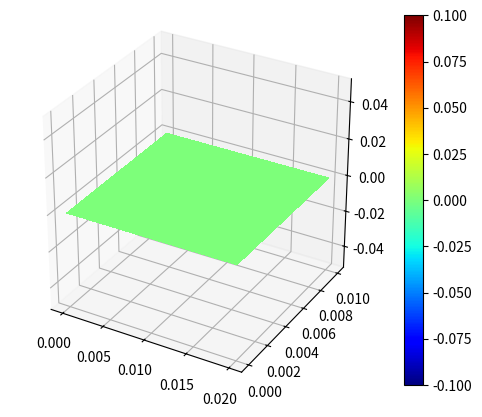
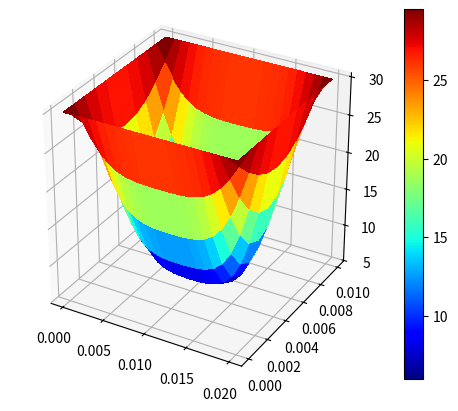
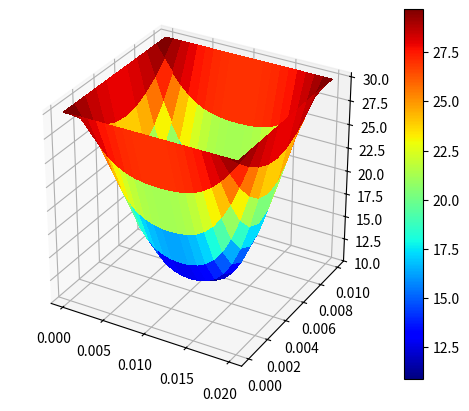
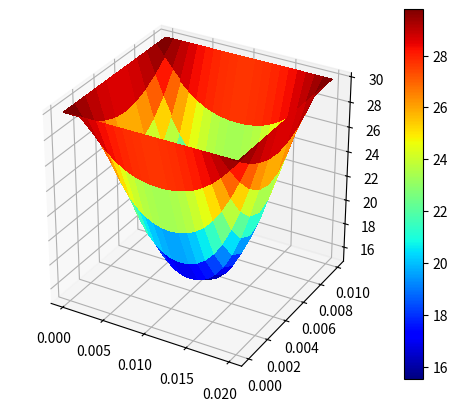
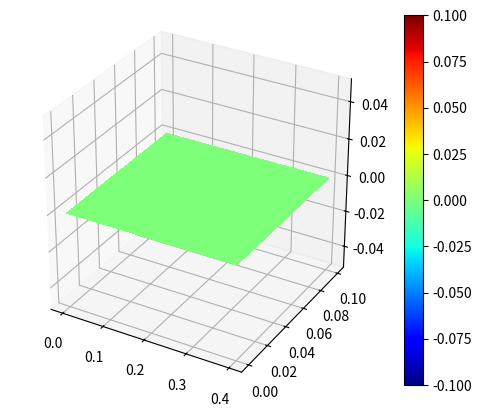
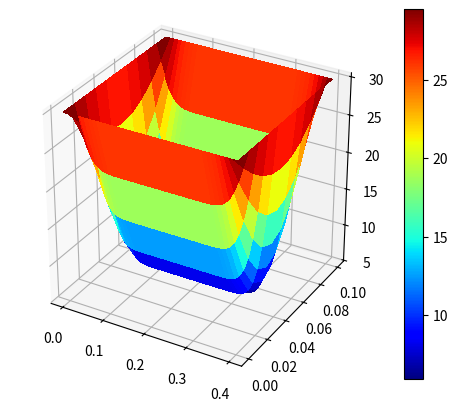
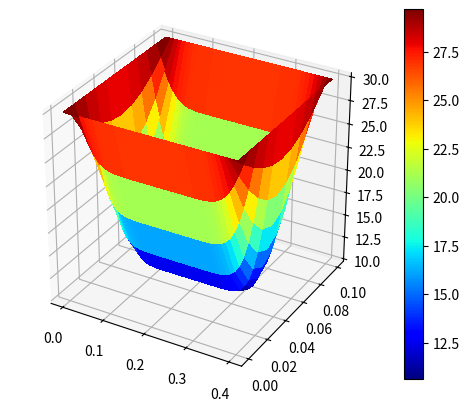
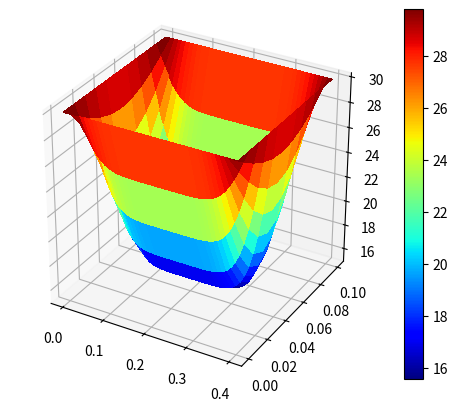
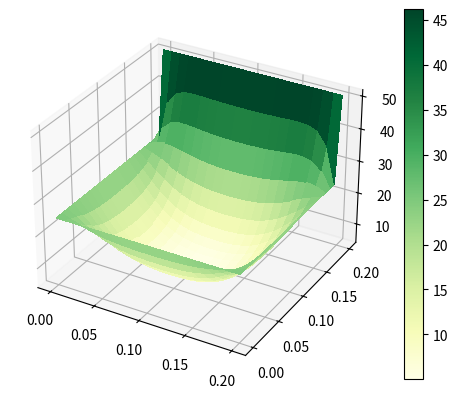
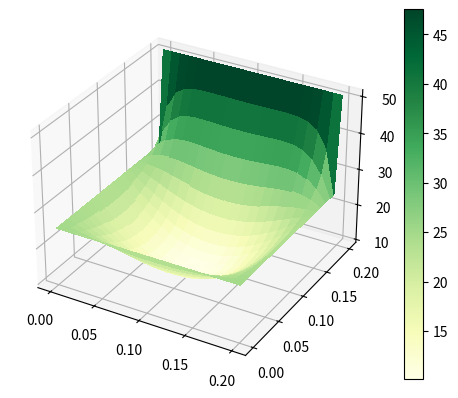
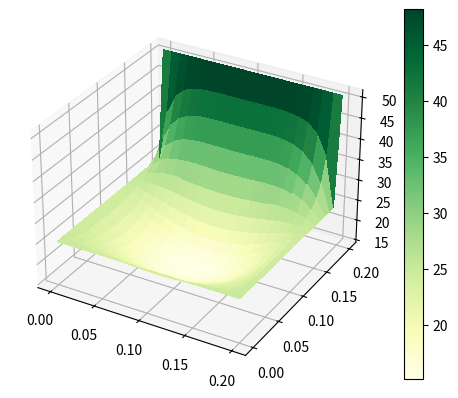
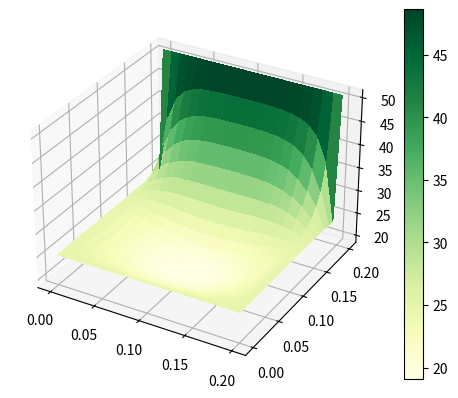

These figures' Python source, in order:
# # -*- coding: utf-8 -*-
# """
# Created on Wed Oct 26 14:17:19 2022

# @author: a02271494
# """

import numpy as np
import math as m
import matplotlib.pyplot as plt
from matplotlib import cm 

file = open('2-D.txt', 'wb')
file.write('2_D.txt - finite difference \r\n'.encode())

box = np.zeros([2,11,21]) # t, y, x
data = np.zeros([7,11,21])

for x in range(10):
    box[:,:,0] = 30 # rows down, y, j
    box[:,:,-1] = 30
    box[:,0,:] = 30 # columns across, x, i
    box[:,-1,:] = 30

np.set_printoptions(linewidth=1000, precision = 2)
 

alpha = 0.252*10**(-4) # square meters per day (thermal diffusivity)
dx = 0.001 # meters, 1,2,3-D distance step, i variable, columns
dy = 0.001 # meters, 2,3-D distance step, j variable, rows
dt = (dx**2)/(2*alpha)/2 # smallest stable time step for 1-D rod
dT = round(alpha * dt/(x*x),6)
x = 0.02 # meters, 1,2,3-D distance step (discretized into x/dx steps of dx m each), i variable, columns
y = 0.01 # meters, 2,3-D distance step (discretized into y/dy steps of dy m each), j variable, rows
t = 0
n = 0

temperatureCheckpoints = [5,10,15]
checkpoint = 0
while box[0,int(int(y/dy+1)/2),int(int(x/dx+1)/2)] < 20:
    t += 1
    for j in range(1,int(y/dy)):
        for i in range(1,int(x/dx)):
            box[1,j,i] = box[0,j,i] + alpha * ( (box[0,j+1,i] - 2*box[0,j,i] + box[0,j-1,i]) / dx**2 
                                                +   (box[0,j,i+1] - 2*box[0,j,i] + box[0,j,i-1]) / dy**2 ) * dt
    box[0] = box[1]
    
    if checkpoint < 3 and box[0,int(int(y/dy+1)/2),int(int(x/dx+1)/2)] > temperatureCheckpoints[checkpoint]:
        file.write(str('{:.4f}'.format(t * dt)).encode() + ','.encode()) # formats write to output file
        np.savetxt(file, np.atleast_2d(box[0,:,:]), fmt='%.4f', delimiter=', ', newline = '\r\n') # writes to output file
        print(data[n,int(y/dy/2),int(x/dx/2)]) # progress of diffusion
        checkpoint += 1
        n += 1
        data[n] = box[0] # saves data for surface plots
file.write(str('{:.4f}'.format(t * dt)).encode() + ','.encode()) # formats write to output file
np.savetxt(file, np.atleast_2d(box[0,:,:]), fmt='%.4f', delimiter=', ', newline = '\r\n') # writes to output file
print(data[n,int(y/dy/2),int(x/dx/2)]) # progress of diffusion
checkpoint += 1
n += 1
data[n] = box[0] 
print('Time: ' + str(t) + ' days')

for k in range(0,n):
# https://matplotlib.org/stable/gallery/mplot3d/subplot3d.html
    fig = plt.figure()
    xaxis = ([])# initialize distance along the x axis (columns, i) to plot it
    yaxis = ([])# initialize distance along the y axis (rows, j) to plot it
    for i in range(int(x/dx+1)): #initialize x-axis (j,columns) for plot
        xaxis.append(round(i*dx,4))
    for j in range(int(y/dy+1)): #initialize y-axis (i,rows) for plot
        yaxis.append(round(j*dy,4))
    #print('cols',xaxis,'rows', yaxis)
    ax = plt.axes(projection = '3d')
    ax.set_box_aspect(aspect = (1,1,1)) #scale axes to match ranges
    # https://stackoverflow.com/questions/30223161/matplotlib-mplot3d-how-to-increase-the-size-of-an-axis-stretch-in-a-3d-plo#
    xaxis,yaxis=np.meshgrid(xaxis,yaxis)
    z=data[k,:,:]
    surf = ax.plot_surface(xaxis,yaxis,z, rstride=1, cstride=1, cmap=cm.jet,
                       linewidth=0, antialiased=False)
    # https://matplotlib.org/stable/tutorials/colors/colormaps.html
    fig.colorbar(surf)   








file2 = open('2-D2.txt', 'wb')
file2.write('2_D2.txt - finite difference \r\n'.encode())

box = np.zeros([2,11,41]) # t, y, x
data = np.zeros([7,11,41])

for x in range(10):
    box[:,:,0] = 30 # rows down, y, j
    box[:,:,-1] = 30
    box[:,0,:] = 30 # columns across, x, i
    box[:,-1,:] = 30

np.set_printoptions(linewidth=1000, precision = 2)
 

alpha = 0.252*10**(-4) # square meters per day (thermal diffusivity)
dx = 0.01 # meters, 1,2,3-D distance step, i variable, columns
dy = 0.01 # meters, 2,3-D distance step, j variable, rows
dt = (dx**2)/(2*alpha)/2 # smallest stable time step for 1-D rod
dT = round(alpha * dt/(x*x),6)
x = 0.4 # meters, 1,2,3-D distance step (discretized into x/dx steps of dx m each), i variable, columns
y = 0.1 # meters, 2,3-D distance step (discretized into y/dy steps of dy m each), j variable, rows
t = 0
n = 0


temperatureCheckpoints = [5,10,15]
checkpoint = 0

while box[0,int(int(y/dy+1)/2),int(int(x/dx+1)/2)] < 20:
    t += 1
    for j in range(1,int(y/dy)):
        for i in range(1,int(x/dx)):
            box[1,j,i] = box[0,j,i] + alpha * ( (box[0,j+1,i] - 2*box[0,j,i] + box[0,j-1,i]) / dx**2 
                                                +   (box[0,j,i+1] - 2*box[0,j,i] + box[0,j,i-1]) / dy**2 ) * dt
    box[0] = box[1]
    if checkpoint < 3 and box[0,int(int(y/dy+1)/2),int(int(x/dx+1)/2)] > temperatureCheckpoints[checkpoint]:
        file2.write(str('{:.4f}'.format(t * dt)).encode() + ','.encode()) # formats write to output file
        np.savetxt(file, np.atleast_2d(box[0,:,:]), fmt='%.4f', delimiter=', ', newline = '\r\n') # writes to output file
        print(data[n,int(y/dy/2),int(x/dx/2)]) # progress of diffusion
        checkpoint += 1
        n += 1
        data[n] = box[0] # saves data for surface plots
        
file.write(str('{:.4f}'.format(t * dt)).encode() + ','.encode()) # formats write to output file
np.savetxt(file, np.atleast_2d(box[0,:,:]), fmt='%.4f', delimiter=', ', newline = '\r\n') # writes to output file
print(data[n,int(y/dy/2),int(x/dx/2)]) # progress of diffusion
checkpoint += 1
n += 1
data[n] = box[0] 


print('Time: ' + str(t) + ' Days')
for k in range(0,n):
# https://matplotlib.org/stable/gallery/mplot3d/subplot3d.html
    fig = plt.figure()
    xaxis = ([])# initialize distance along the x axis (columns, i) to plot it
    yaxis = ([])# initialize distance along the y axis (rows, j) to plot it
    for i in range(int(x/dx+1)): #initialize x-axis (j,columns) for plot
        xaxis.append(round(i*dx,4))
    for j in range(int(y/dy+1)): #initialize y-axis (i,rows) for plot
        yaxis.append(round(j*dy,4))
    #print('cols',xaxis,'rows', yaxis)
    ax = plt.axes(projection = '3d')
    ax.set_box_aspect(aspect = (1,1,1)) #scale axes to match ranges
    # https://stackoverflow.com/questions/30223161/matplotlib-mplot3d-how-to-increase-the-size-of-an-axis-stretch-in-a-3d-plo#
    xaxis,yaxis=np.meshgrid(xaxis,yaxis)
    z=data[k,:,:]
    surf = ax.plot_surface(xaxis,yaxis,z, rstride=1, cstride=1, cmap=cm.jet,
                       linewidth=0, antialiased=False)
    # https://matplotlib.org/stable/tutorials/colors/colormaps.html
    fig.colorbar(surf)  








file3 = open('3-D cuboid.txt', 'wb')
file3.write('3-D cuboid - finite difference \r\n'.encode())

k = 386  # watts per meter per degree C at 20 deg C(thermal conductivity)
rho = 896 # kilograms per cubic meter at 20 deg C (density)
Cp = 380 # Joules per kilogram per degree Kelvin at 20 deg C (heat capacity) 

alpha = k/(rho*Cp) # square meters per second (thermal diffusivity)

dx = 0.01 # meters, 1,2,3-D distance step, i variable, columns
dy = 0.01 # meters, 2,3-D distance step, j variable, rows
dz = 0.01 # ,metersm 3-D distance step, k variable, planes
x = 0.2 # meters, 1,2,3-D distance step (discretized into x/dx steps of dx m each), i variable, columns
y = 0.2 # meters, 2,3-D distance step (discretized into y/dy steps of dy m each), j variable, rows
z = 0.2 # meters, 3-D distance step (discretized into z/dz steps of dz m each), k variable, planes

dt = 0.01

box = np.zeros([2,21,21,21])  # box, slice, column, row
data = np.zeros([7,21,21,21])
for p in range(4):
   box[:,0,0:-1,:] = 25 
   box[:,-1,0:-1,:] = 25 
   box[:,1:-1,1:-1,1:-1] = 4
   box[:,:,0,:] = 25 
   box[:,:,0,0] = 5 
   box[:,:,:-1,0] = 25 
   box[:,:,:-1,-1] = 25 
   box[:,:,-1,:] = 51 


t = 0
n = 0
checkpoint = 0
checkpointlist = [5,10,15]


while box[0,int(z/dz/2),int(y/dy/2),int(x/dx/2)]<20:
    
    t += 1
    for i in range(1,int(x/dx)):
        for j in range(1,int(y/dy)):
            for k in range(1,int(z/dz)):
                box[1,k,i,j] = box[0,k,i,j] + alpha * ((box[0,k-1,i,j] - 2 * box[0,k,i,j] + box[0,k+1,i,j])/ dz**2 +
                                                         (box[0,k,i-1,j] - 2 * box[0,k,i,j] + box[0,k,i+1,j])/ dy**2 +
                                                         (box[0,k,i,j-1] - 2 * box[0,k,i,j] + box[0,k,i,j+1])/ dx**2) * dt
    box[0] = box[1]
    if checkpoint < 3 and np.min(box) > checkpointlist[checkpoint]:
        checkpoint += 1
        file3.write(str('{:.4f}'.format(t * dt)).encode() + ','.encode()) # formats write to output file3_var
        np.savetxt(file3, np.atleast_2d(box[0,10,:,10]), fmt='%.4f', delimiter=', ', newline = '\r\n') # writes to output file3_var
        data[n,:,:,:] = box[0,:,:,:] # saves data for surface plots
        file3.write('\r\n'.encode()) 
        n+=1
        print(np.min(box))  
     
file3.write(str('{:.4f}'.format(t * dt)).encode() + ','.encode()) # formats write to output file3_var
np.savetxt(file3, np.atleast_2d(box[0,10,:,10]), fmt='%.4f', delimiter=', ', newline = '\r\n') # writes to output file3_var
data[n,:,:,:] = box[0,:,:,:] # saves data for surface plots
file3.write('\r\n'.encode()) 
n+=1
 
np.set_printoptions(precision = 0, linewidth=(1000), suppress = True)                
print(box[0][int(z/dz/2)])
print('time (s) =',t*dt)


print(n)

plt.figure(1) #open the plot   
# initialize the plot axes

for m in range(0,n):
# https://matplotlib.org/stable/gallery/mplot3d/subplot3d.html
    fig = plt.figure()
    ax = fig.add_subplot(projection='3d') # set up axes for the plot
    xaxis = ([])# initialize distance along the x axis (columns, j) to plot it
    yaxis = ([])# initialize distance along the y axis (rows, i) to plot it
    for i in range(int(x/dx)+1): #initialize x-axis (i,columns) for plot
        xaxis.append(round(i*dx,4))
    for j in range(int(y/dy)+1): #initialize y-axis (j,rows) for plot
        yaxis.append(round(j*dy,4))
    #print('cols',xaxis,'rows', yaxis)
    xaxis,yaxis=np.meshgrid(xaxis,yaxis)
    zaxis=data[m,int(z/dz/2),:,:]
    surf = ax.plot_surface(xaxis,yaxis,zaxis, rstride=1, cstride=1, cmap=cm.YlGn,
                       linewidth=0, antialiased=False)
    fig.colorbar(surf)    
